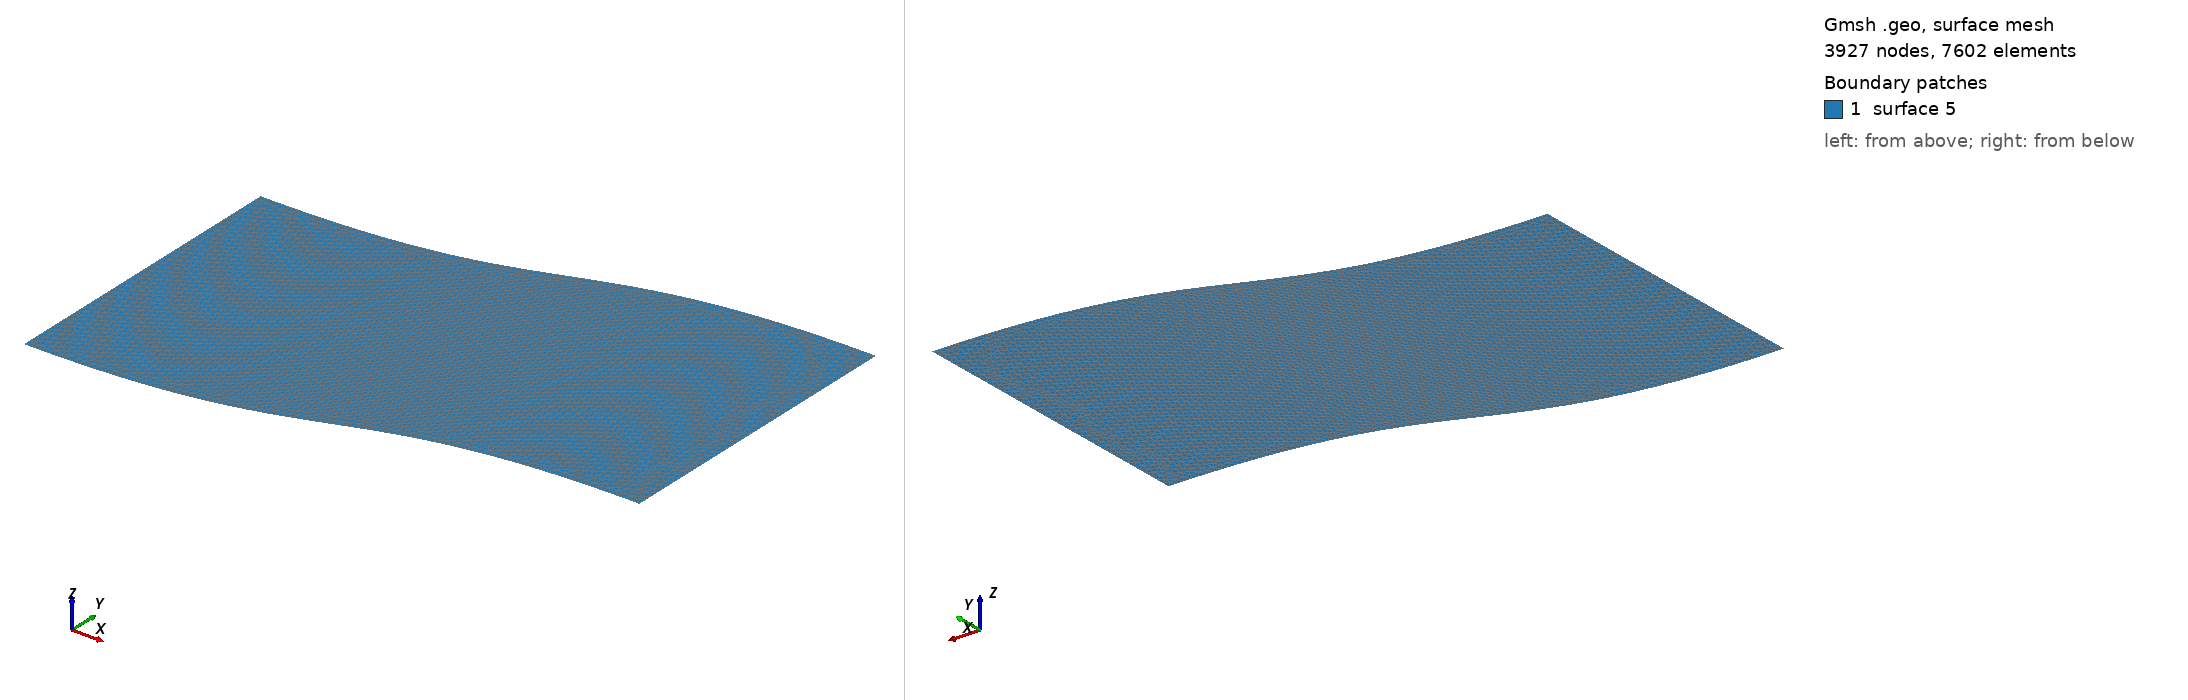

Gmsh geometry script, surface-meshed: 3927 nodes, 7602 surface elements. Boundary patches (legend numbers): 1 surface 5. Left view from above one corner, right view from below the opposite corner. The script declares no physical surfaces, so the legend lists its geometric surfaces. The drawing asked Gmsh for element sizes between 1% and 20% of the model's largest extent; the script's own settings can give other sizes.

=== spline.geo (drawn) ===
lc = 0.5;
Point(1) = {20.0 , 0.0, 2.0, lc};
Point(2) = {0.5  , 0.0, 2.0, lc};
Point(3) = {-0.5 , 0.0, -2.0,lc};
Point(4) = {-20.0, 0.0, -2.0, lc};


BSpline(1) = {1, 2, 3, 4};


Extrude {0, 20, 0} {
  Line{1};
}

Line Loop(6) = {2, -4, -1, 3};
Ruled Surface(7) = {6};
Coherence;
